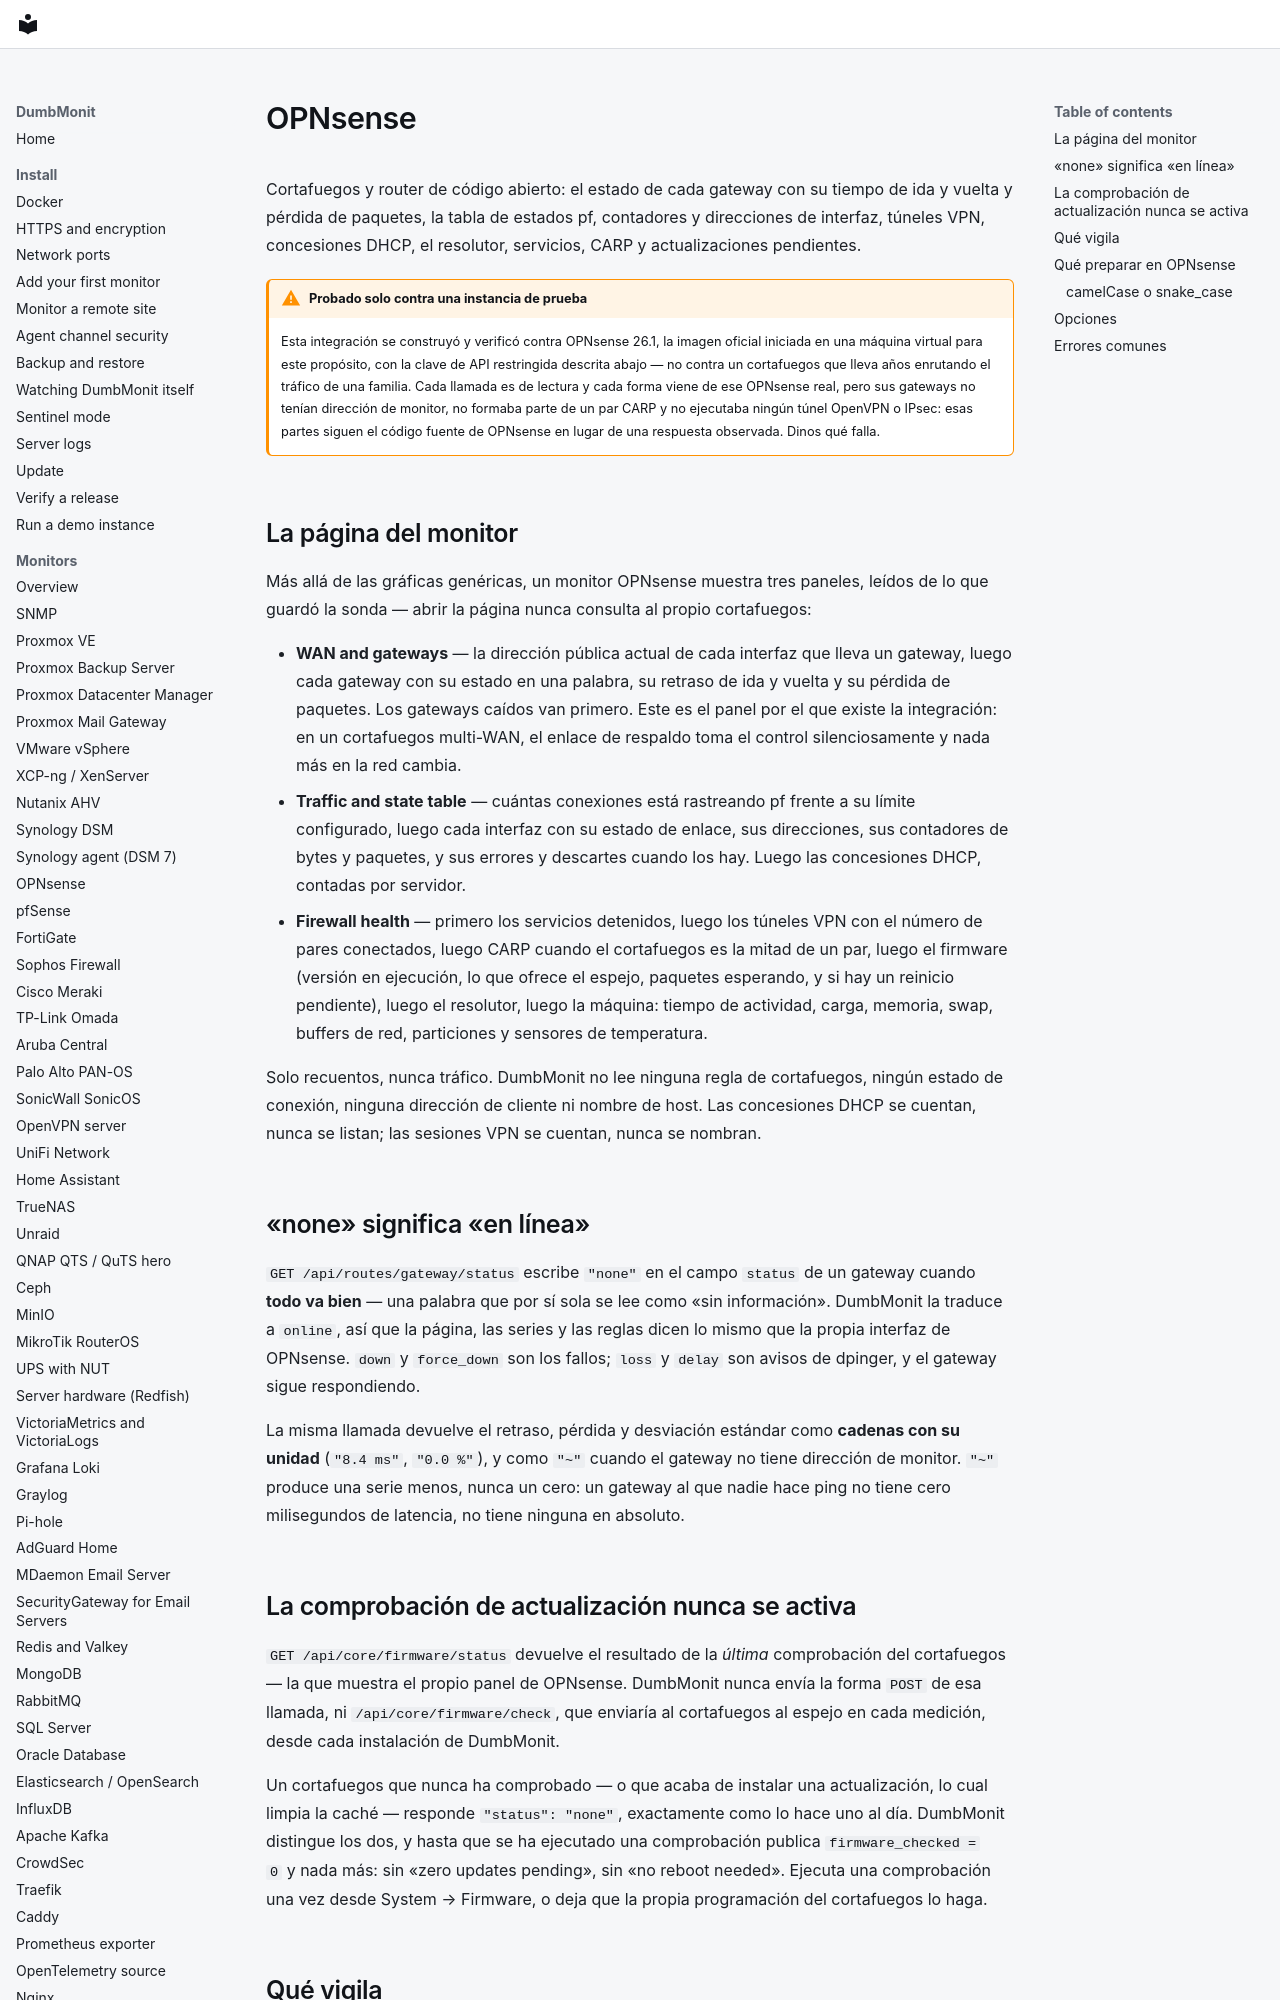

repository: laupernoe/dumbmonit · page: devices/opnsense.es/index.html · generator: mkdocs

# OPNsense

Cortafuegos y router de código abierto: el estado de cada gateway con su
tiempo de ida y vuelta y pérdida de paquetes, la tabla de estados pf,
contadores y direcciones de interfaz, túneles VPN, concesiones DHCP, el
resolutor, servicios, CARP y actualizaciones pendientes.

!!! warning "Probado solo contra una instancia de prueba"

    Esta integración se construyó y verificó contra OPNsense 26.1, la
    imagen oficial iniciada en una máquina virtual para este propósito,
    con la clave de API restringida descrita abajo — no contra un
    cortafuegos que lleva años enrutando el tráfico de una familia.
    Cada llamada es de lectura y cada forma viene de ese OPNsense real,
    pero sus gateways no tenían dirección de monitor, no formaba parte
    de un par CARP y no ejecutaba ningún túnel OpenVPN o IPsec: esas
    partes siguen el código fuente de OPNsense en lugar de una respuesta
    observada. Dinos qué falla.

## La página del monitor {#the-device-page}

Más allá de las gráficas genéricas, un monitor OPNsense muestra tres
paneles, leídos de lo que guardó la sonda — abrir la página nunca
consulta al propio cortafuegos:

* **WAN and gateways** — la dirección pública actual de cada interfaz
  que lleva un gateway, luego cada gateway con su estado en una
  palabra, su retraso de ida y vuelta y su pérdida de paquetes. Los
  gateways caídos van primero. Este es el panel por el que existe la
  integración: en un cortafuegos multi-WAN, el enlace de respaldo toma
  el control silenciosamente y nada más en la red cambia.
* **Traffic and state table** — cuántas conexiones está rastreando pf
  frente a su límite configurado, luego cada interfaz con su estado de
  enlace, sus direcciones, sus contadores de bytes y paquetes, y sus
  errores y descartes cuando los hay. Luego las concesiones DHCP,
  contadas por servidor.
* **Firewall health** — primero los servicios detenidos, luego los
  túneles VPN con el número de pares conectados, luego CARP cuando el
  cortafuegos es la mitad de un par, luego el firmware (versión en
  ejecución, lo que ofrece el espejo, paquetes esperando, y si hay un
  reinicio pendiente), luego el resolutor, luego la máquina: tiempo de
  actividad, carga, memoria, swap, buffers de red, particiones y
  sensores de temperatura.

Solo recuentos, nunca tráfico. DumbMonit no lee ninguna regla de
cortafuegos, ningún estado de conexión, ninguna dirección de cliente ni
nombre de host. Las concesiones DHCP se cuentan, nunca se listan; las
sesiones VPN se cuentan, nunca se nombran.

## «none» significa «en línea» {#none-means-online}

`GET /api/routes/gateway/status` escribe `"none"` en el campo `status`
de un gateway cuando **todo va bien** — una palabra que por sí sola se
lee como «sin información». DumbMonit la traduce a `online`, así que la
página, las series y las reglas dicen lo mismo que la propia interfaz de
OPNsense. `down` y `force_down` son los fallos; `loss` y `delay` son
avisos de dpinger, y el gateway sigue respondiendo.

La misma llamada devuelve el retraso, pérdida y desviación estándar
como **cadenas con su unidad** (`"8.4 ms"`, `"0.0 %"`), y como `"~"`
cuando el gateway no tiene dirección de monitor. `"~"` produce una serie
menos, nunca un cero: un gateway al que nadie hace ping no tiene cero
milisegundos de latencia, no tiene ninguna en absoluto.
